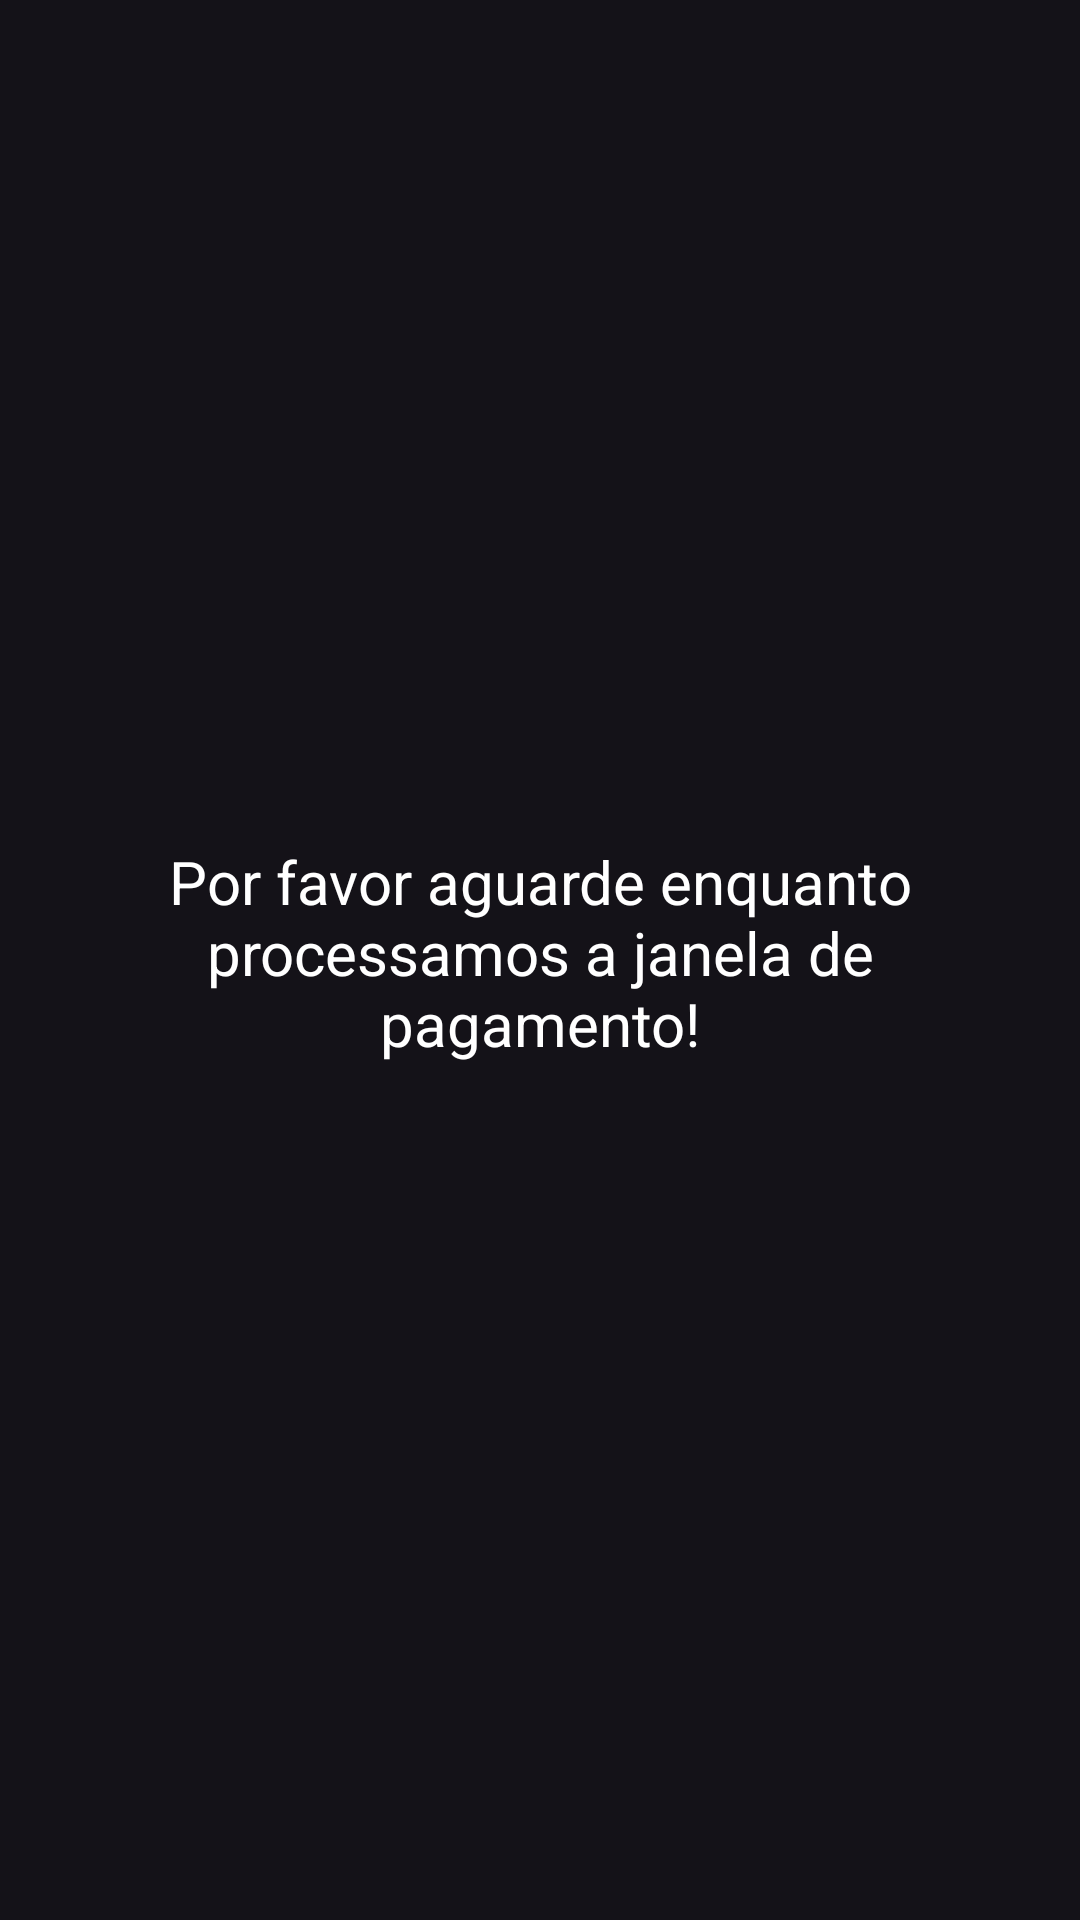

Here is an Android app screen rendered from its layout file. Give the layout XML and the strings, colors and styles it references.
<!-- AndroidManifest.xml: application theme Theme.PedeFacilEntregas -->
<!-- res/layout/activity_payment_complete.xml -->
<?xml version="1.0" encoding="utf-8"?>
<androidx.constraintlayout.widget.ConstraintLayout xmlns:android="http://schemas.android.com/apk/res/android"
    xmlns:app="http://schemas.android.com/apk/res-auto"
    xmlns:tools="http://schemas.android.com/tools"
    android:layout_width="match_parent"
    android:layout_height="match_parent"
    tools:context=".paymentComplete">

    <ImageView
        android:id="@+id/imageView5"
        android:layout_width="0dp"
        android:layout_height="0dp"
        android:layout_marginStart="16dp"
        android:layout_marginTop="16dp"
        android:layout_marginEnd="16dp"
        android:layout_marginBottom="16dp"
        android:src="@drawable/ic_baseline_hourglass_bottom_24"
        app:layout_constraintBottom_toTopOf="@+id/textView6"
        app:layout_constraintEnd_toEndOf="parent"
        app:layout_constraintStart_toStartOf="parent"
        app:layout_constraintTop_toTopOf="parent" />

    <TextView
        android:id="@+id/textView6"
        android:layout_width="0dp"
        android:layout_height="wrap_content"
        android:layout_marginStart="16dp"
        android:layout_marginEnd="16dp"
        android:text="Por favor aguarde enquanto processamos a janela de pagamento!"
        android:textAlignment="center"
        android:textSize="20sp"
        app:layout_constraintBottom_toTopOf="@+id/guideline8"
        app:layout_constraintEnd_toEndOf="parent"
        app:layout_constraintStart_toStartOf="parent" />

    <androidx.constraintlayout.widget.Guideline
        android:id="@+id/guideline8"
        android:layout_width="wrap_content"
        android:layout_height="wrap_content"
        android:orientation="horizontal"
        app:layout_constraintGuide_percent="0.55403554" />
</androidx.constraintlayout.widget.ConstraintLayout>
<!-- resources referenced by this layout -->
<resources>
  <style name="Theme.PedeFacilEntregas" parent="Theme.Material3.Dark">
          
          <item name="colorPrimary">@color/laranja</item>
          <item name="colorPrimaryVariant">@color/purple_200</item>
          <item name="colorOnPrimary">@color/white</item>
          <item name="android:textColor">@color/white</item>
          
          <item name="colorSecondary">@color/teal_200</item>
          <item name="colorSecondaryVariant">@color/teal_200</item>
          <item name="colorOnSecondary">@color/black</item>
          
          <item name="android:actionBarTheme">?attr/colorPrimaryVariant</item>
          <item name="colorSurface">@color/laranja</item>
      </style>
  <color name="laranja">#CA4E05</color>
  <color name="purple_200">#FFBB86FC</color>
  <color name="white">#FFFFFFFF</color>
  <color name="teal_200">#FF03DAC5</color>
  <color name="black">#FF000000</color>
</resources>
